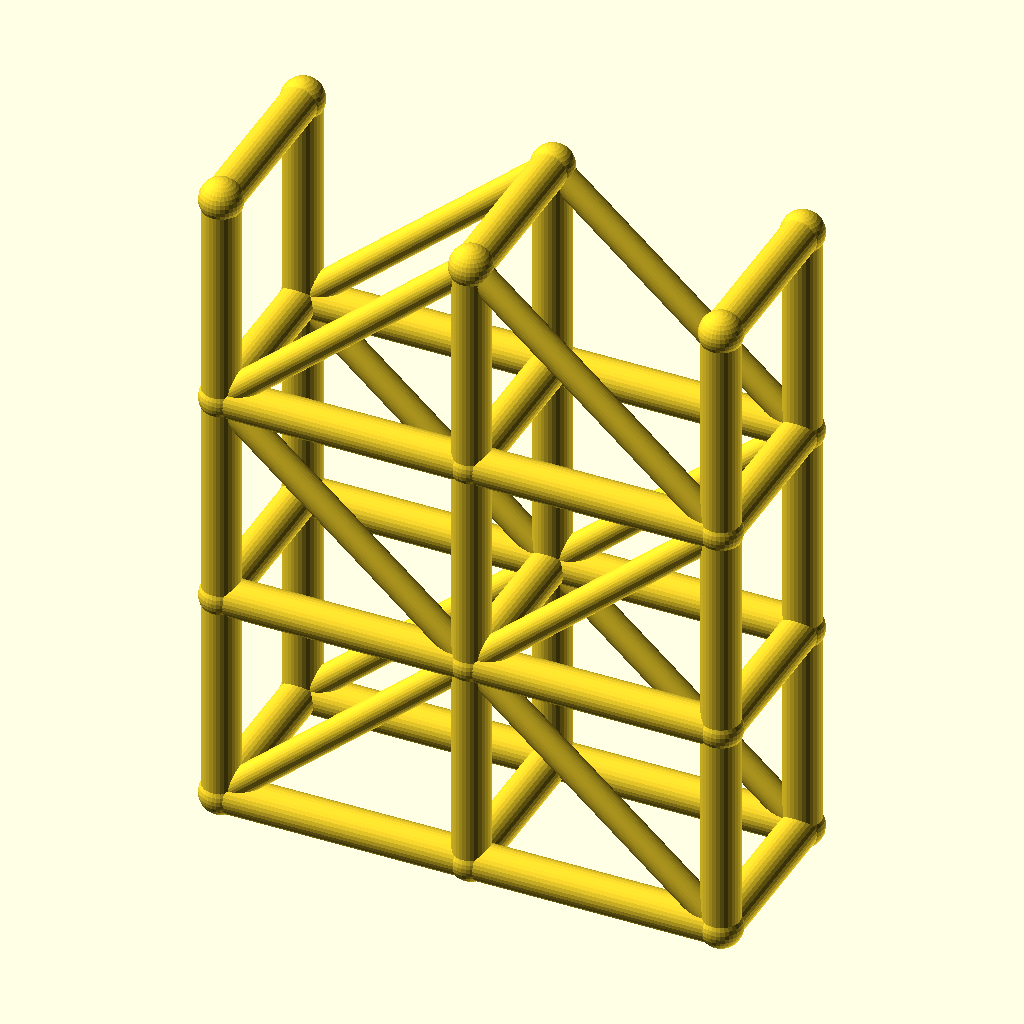
Cell 1 — every parameter at its default value.
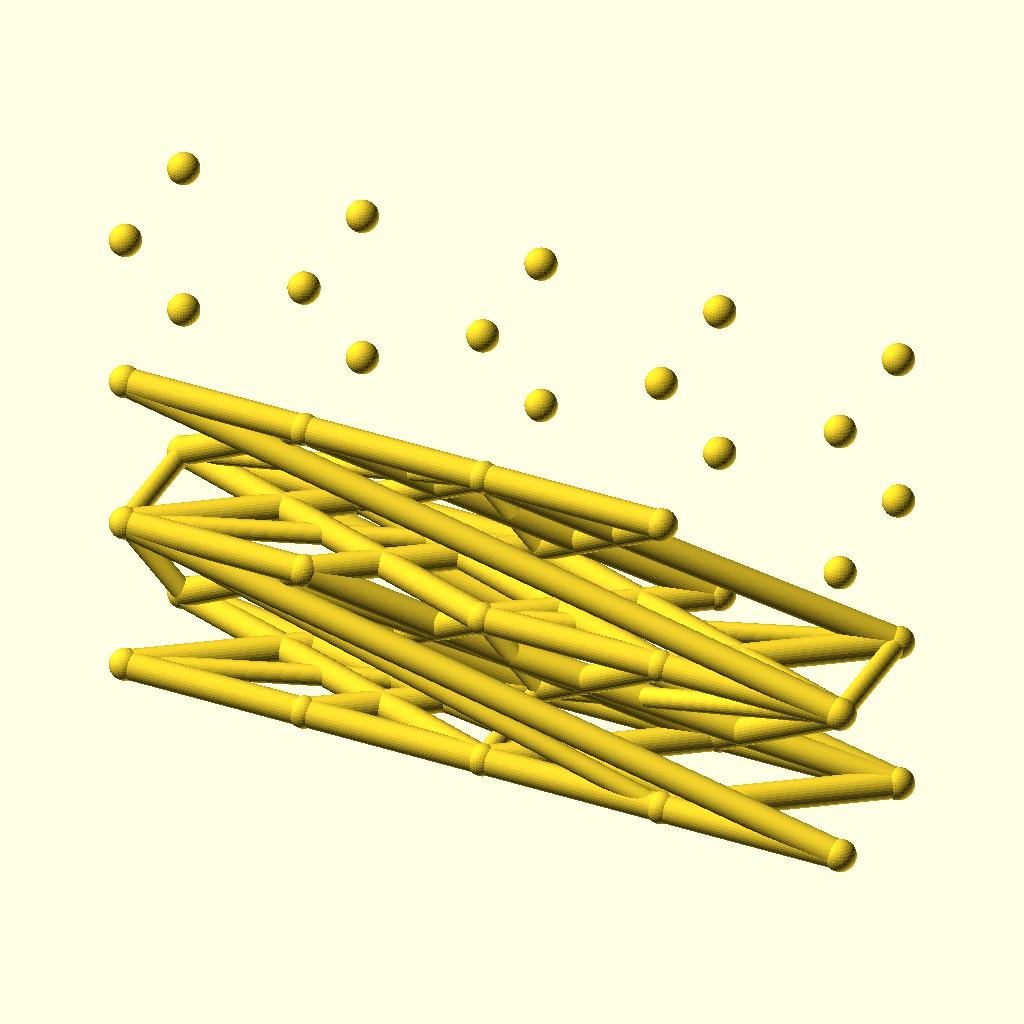
Cell 2 — spans set to 4, the other parameters unchanged.
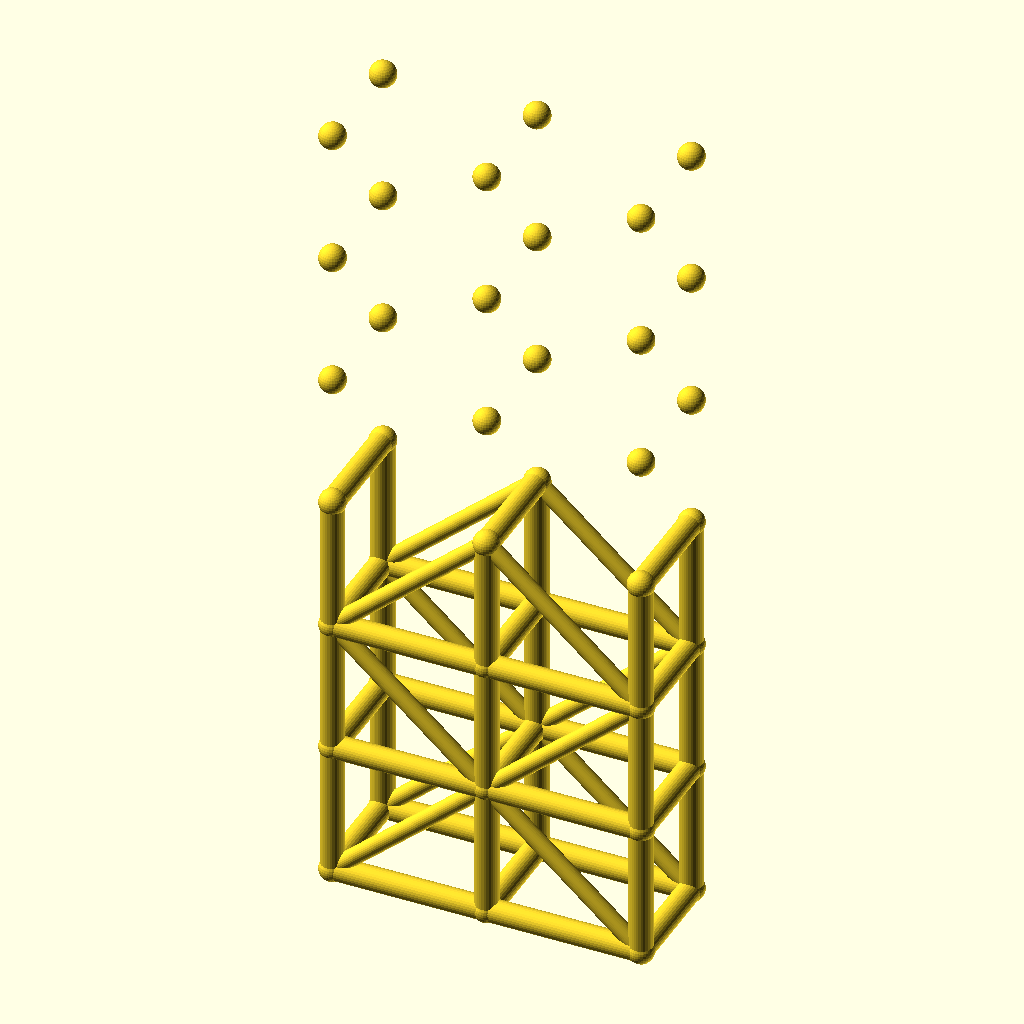
Cell 3 — levels set to 6, the other parameters unchanged.
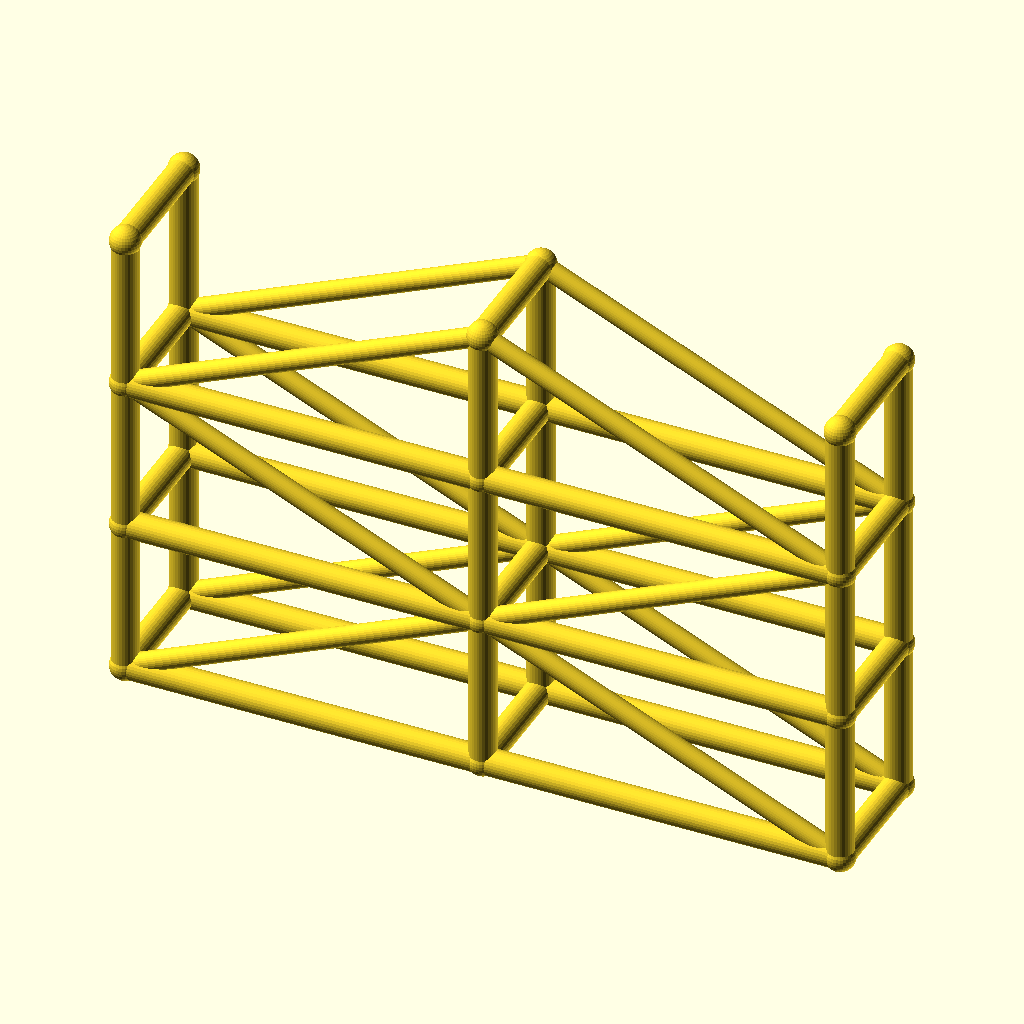
Cell 4 — bay_l set to 80, the other parameters unchanged.
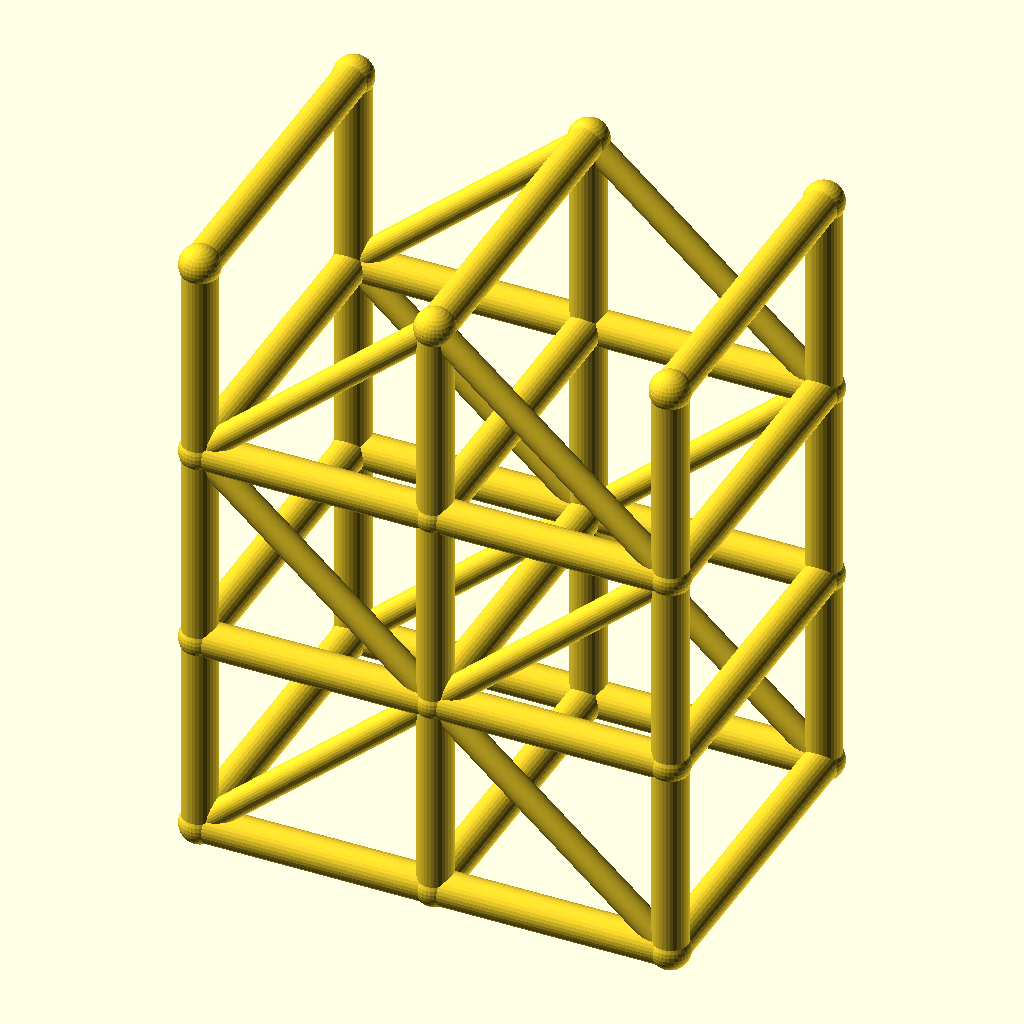
Cell 5: the same model with tower_w = 56.
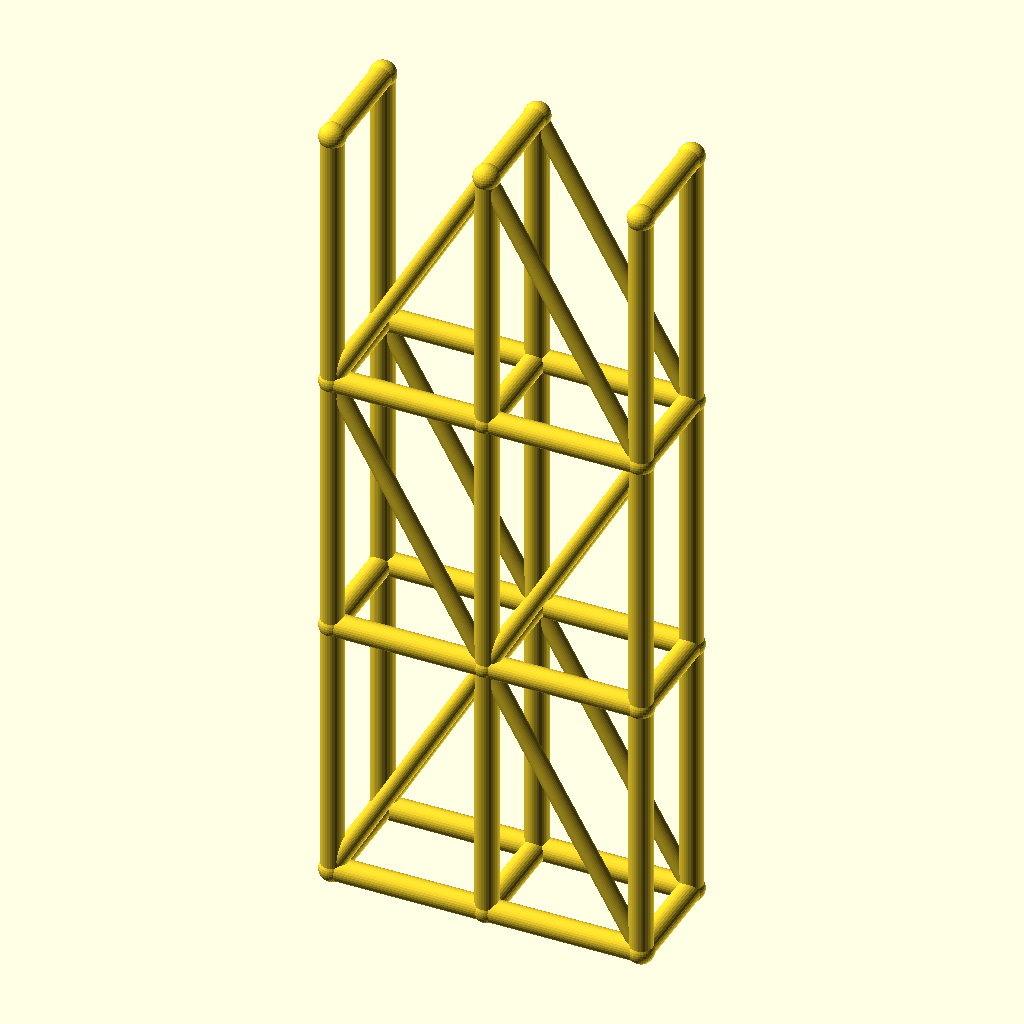
Cell 6: lift_h = 70 (everything else at default).
The same orthographic view direction (rotation 55°, 0°, 25°; colour scheme Cornfield) for every cell, with the view re-fitted per cell, so scale and position can differ between cells.
Source of the model, optional_data/data/wire3/scaffold/scene_0244.scad:
$fn = 32;

// ----------------------------------------------------------------------
// Scaffold tower: 2 spans x 3 lifts
// ----------------------------------------------------------------------

// --- parameters (mm) ---
spans = 2;                // spans along X
levels = 3;               // lift levels
bay_l = 40;               // span length, X
tower_w = 28;             // tower width, Y
lift_h = 35;              // lift height, Z
post_r = 3;               // post and ledger radius
brace_r = 2.2;            // diagonal brace radius
joint_r = 3.4;            // joint ball radius
fit_tol = 0.1;            // declared fit tolerance (prompt contract)
free_tol = 0.3;           // declared free tolerance (prompt contract)

bbox_x = spans * bay_l + 2 * joint_r;  // overall X, joints included
bbox_y = tower_w + 2 * joint_r;  // overall Y, joints included
bbox_z = levels * lift_h + 2 * joint_r;  // overall Z, joints included
post_d = 2 * post_r;  // post stock diameter
brace_d = 2 * brace_r;  // brace stock diameter
tower_l = spans * bay_l;  // tower footprint length
tower_h = levels * lift_h;  // tower height
nodes = [for (lvl = [0 : levels], side = [0, 1], st = [0 : spans]) [st * bay_l, side * tower_w, lvl * lift_h]];

module member(a, b, r) {
  /* round stock from joint a to joint b, ends buried in the joint balls */
  d = b - a;
  length = norm(d);
  translate(a) rotate([0, acos(d[2] / length), atan2(d[1], d[0])])
    cylinder(h = length, r = r);
}

module joint(p, r) {
  /* ball at the joint centre, fatter than every member meeting there */
  translate(p) sphere(r = r);
}

/* members - each call is one graph edge */
member(nodes[0], nodes[6], post_r);
member(nodes[1], nodes[7], post_r);
member(nodes[2], nodes[8], post_r);
member(nodes[0], nodes[1], post_r);
member(nodes[1], nodes[2], post_r);
member(nodes[3], nodes[9], post_r);
member(nodes[4], nodes[10], post_r);
member(nodes[5], nodes[11], post_r);
member(nodes[3], nodes[4], post_r);
member(nodes[4], nodes[5], post_r);
member(nodes[6], nodes[12], post_r);
member(nodes[7], nodes[13], post_r);
member(nodes[8], nodes[14], post_r);
member(nodes[6], nodes[7], post_r);
member(nodes[7], nodes[8], post_r);
member(nodes[9], nodes[15], post_r);
member(nodes[10], nodes[16], post_r);
member(nodes[11], nodes[17], post_r);
member(nodes[9], nodes[10], post_r);
member(nodes[10], nodes[11], post_r);
member(nodes[12], nodes[18], post_r);
member(nodes[13], nodes[19], post_r);
member(nodes[14], nodes[20], post_r);
member(nodes[12], nodes[13], post_r);
member(nodes[13], nodes[14], post_r);
member(nodes[15], nodes[21], post_r);
member(nodes[16], nodes[22], post_r);
member(nodes[17], nodes[23], post_r);
member(nodes[15], nodes[16], post_r);
member(nodes[16], nodes[17], post_r);
member(nodes[0], nodes[3], post_r);
member(nodes[1], nodes[4], post_r);
member(nodes[2], nodes[5], post_r);
member(nodes[6], nodes[9], post_r);
member(nodes[7], nodes[10], post_r);
member(nodes[8], nodes[11], post_r);
member(nodes[12], nodes[15], post_r);
member(nodes[13], nodes[16], post_r);
member(nodes[14], nodes[17], post_r);
member(nodes[18], nodes[21], post_r);
member(nodes[19], nodes[22], post_r);
member(nodes[20], nodes[23], post_r);
member(nodes[0], nodes[7], brace_r);
member(nodes[7], nodes[2], brace_r);
member(nodes[3], nodes[10], brace_r);
member(nodes[10], nodes[5], brace_r);
member(nodes[12], nodes[7], brace_r);
member(nodes[7], nodes[14], brace_r);
member(nodes[15], nodes[10], brace_r);
member(nodes[10], nodes[17], brace_r);
member(nodes[12], nodes[19], brace_r);
member(nodes[19], nodes[14], brace_r);
member(nodes[15], nodes[22], brace_r);
member(nodes[22], nodes[17], brace_r);

/* joint balls */
for (p = nodes) joint(p, joint_r);
Parameter table extracted from the source (name, type, default, range or options):
spans: number, default 2
levels: number, default 3
bay_l: number, default 40
tower_w: number, default 28
lift_h: number, default 35
post_r: number, default 3
brace_r: number, default 2.2
joint_r: number, default 3.4
fit_tol: number, default 0.1
free_tol: number, default 0.3
